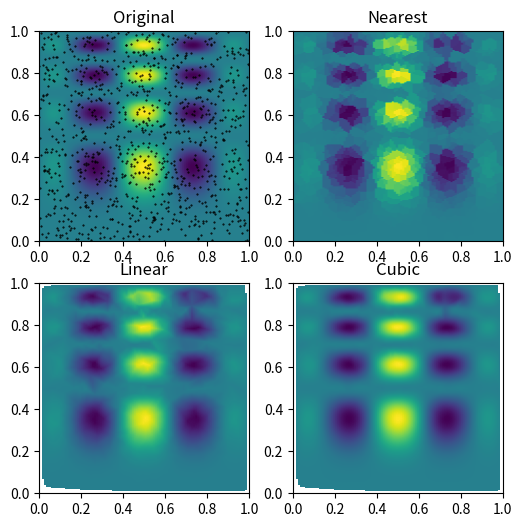

This chart was generated by the following Python code:
import numpy as np
def func(x, y):
    return x*(1-x)*np.cos(4*np.pi*x) * np.sin(4*np.pi*y**2)**2
grid_x, grid_y = np.mgrid[0:1:100j, 0:1:200j]
rng = np.random.default_rng()
points = rng.random((1000, 2))
values = func(points[:,0], points[:,1])
from scipy.interpolate import griddata
grid_z0 = griddata(points, values, (grid_x, grid_y), method='nearest')
grid_z1 = griddata(points, values, (grid_x, grid_y), method='linear')
grid_z2 = griddata(points, values, (grid_x, grid_y), method='cubic')

import matplotlib.pyplot as plt
plt.subplot(221)
plt.imshow(func(grid_x, grid_y).T, extent=(0,1,0,1), origin='lower')
plt.plot(points[:,0], points[:,1], 'k.', ms=1)
plt.title('Original')
plt.subplot(222)
plt.imshow(grid_z0.T, extent=(0,1,0,1), origin='lower')
plt.title('Nearest')
plt.subplot(223)
plt.imshow(grid_z1.T, extent=(0,1,0,1), origin='lower')
plt.title('Linear')
plt.subplot(224)
plt.imshow(grid_z2.T, extent=(0,1,0,1), origin='lower')
plt.title('Cubic')
plt.gcf().set_size_inches(6, 6)
plt.show()